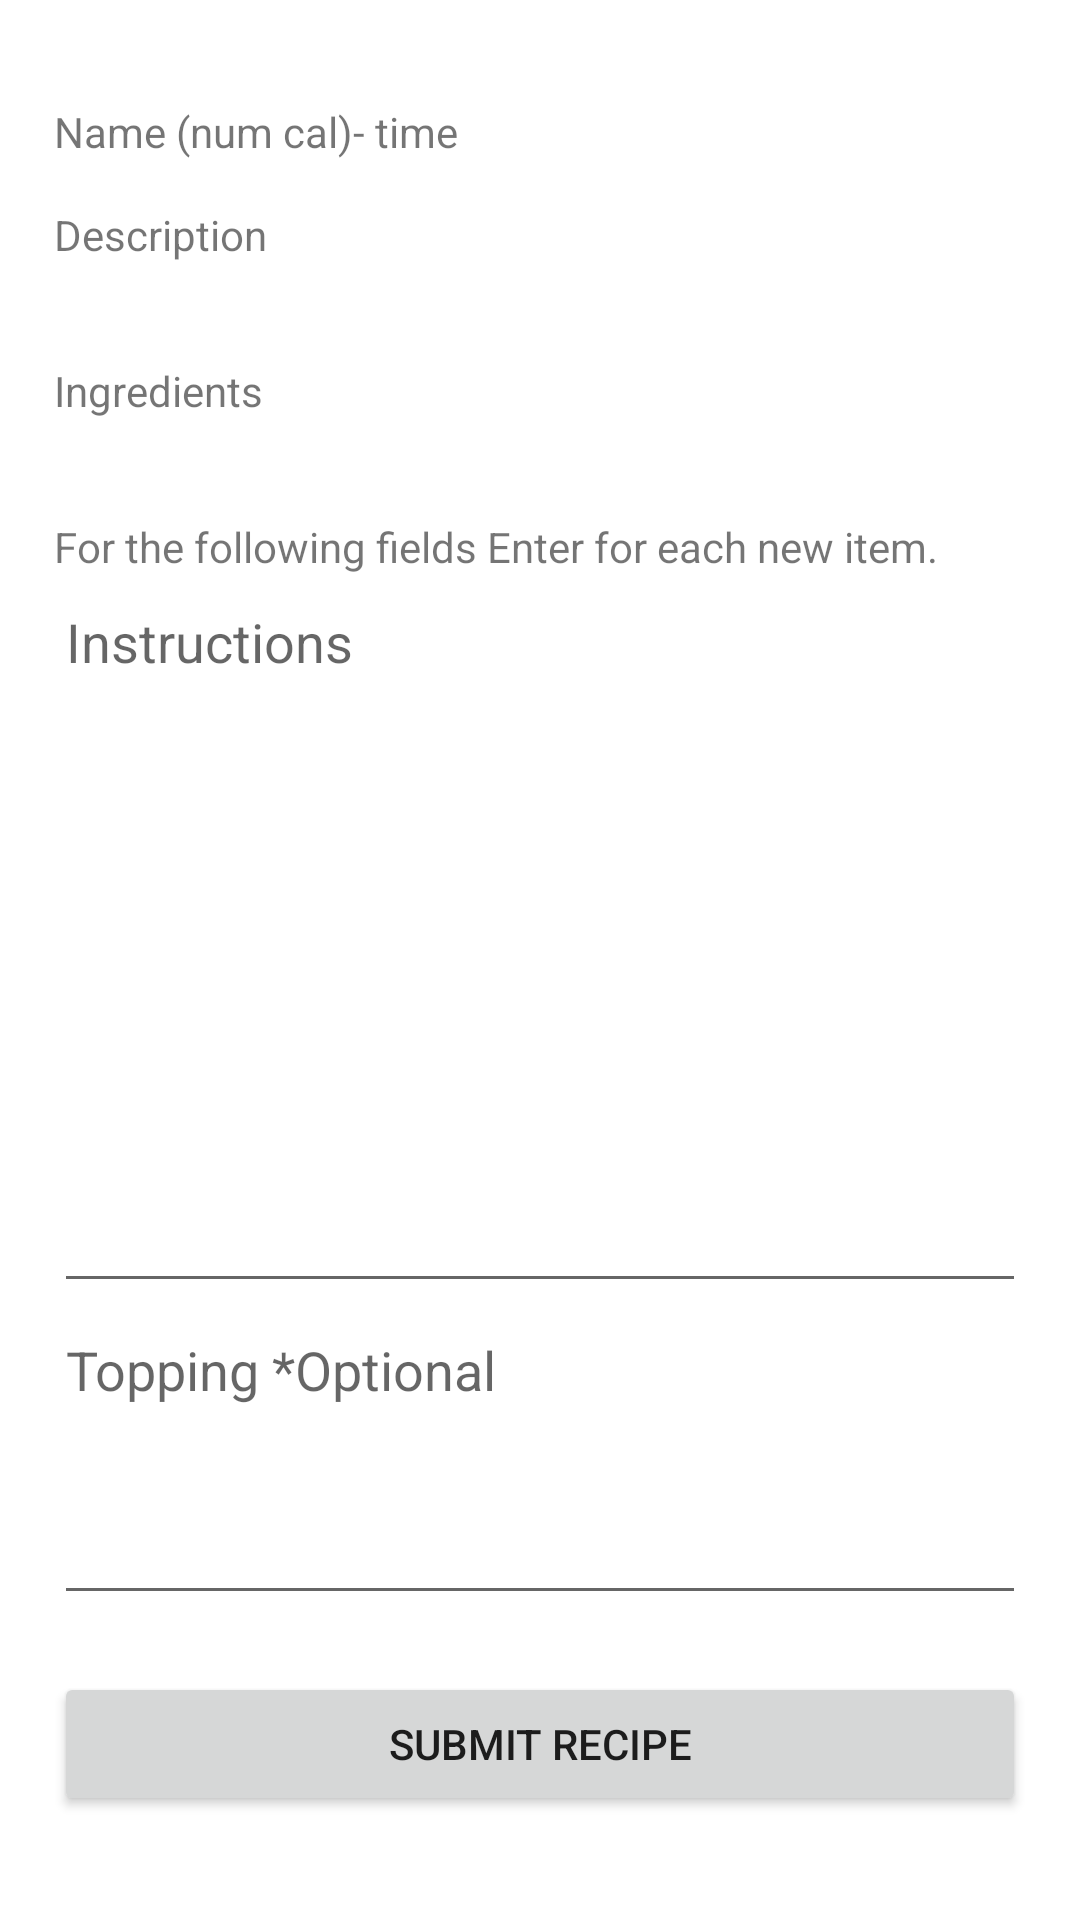

Layout XML and referenced resources for this Android screen:
<!-- AndroidManifest.xml: application theme Theme.NoasApplication -->
<!-- res/layout/activity_add_recipe_instructions.xml -->
<?xml version="1.0" encoding="utf-8"?>
<LinearLayout xmlns:android="http://schemas.android.com/apk/res/android"
    xmlns:app="http://schemas.android.com/apk/res-auto"
    xmlns:tools="http://schemas.android.com/tools"
    android:layout_width="match_parent"
    android:layout_height="match_parent"
    tools:context=".AddRecipeInstructions">

    <Space
        android:layout_width="wrap_content"
        android:layout_height="wrap_content"
        android:layout_weight="1" />

    <LinearLayout
        android:layout_width="0px"
        android:layout_height="match_parent"
        android:layout_weight="18"
        android:orientation="vertical">

        <Space
            android:layout_width="match_parent"
            android:layout_height="0px"
            android:layout_weight="1" />

        <TextView
            android:id="@+id/name_recipe_conclusion"
            android:layout_width="match_parent"
            android:layout_height="0px"
            android:layout_weight="1"
            android:text="Name (num cal)- time" />

        <LinearLayout
            android:layout_width="match_parent"
            android:layout_height="0px"
            android:layout_weight="3"
            android:orientation="horizontal">

            <LinearLayout
                android:layout_width="0px"
                android:layout_height="match_parent"
                android:layout_weight="3"
                android:orientation="vertical">

                <TextView
                    android:id="@+id/description_recipe_conclusion"
                    android:layout_width="match_parent"
                    android:layout_height="0px"
                    android:layout_weight="2"
                    android:text="Description" />

                <TextView
                    android:id="@+id/ingredients_recipe_conclusion"
                    android:layout_width="match_parent"
                    android:layout_height="0dp"
                    android:layout_weight="2"
                    android:text="Ingredients" />
            </LinearLayout>

            <ImageView
                android:id="@+id/image_recipe_conclusion"
                android:layout_width="0dp"
                android:layout_height="wrap_content"
                android:layout_weight="2"
                tools:srcCompat="@tools:sample/avatars" />
        </LinearLayout>

        <TextView
            android:id="@+id/textView15"
            android:layout_width="match_parent"
            android:layout_height="wrap_content"
            android:text="For the following fields Enter for each new item." />

        <EditText
            android:id="@+id/instruction_recipe_conclusion"
            android:layout_width="match_parent"
            android:layout_height="0px"
            android:layout_weight="7"
            android:ems="10"
            android:gravity="start|top"
            android:hint="Instructions"
            android:inputType="textMultiLine" />

        <EditText
            android:id="@+id/topping_recipe_conclusion"
            android:layout_width="match_parent"
            android:layout_height="0px"
            android:layout_weight="3"
            android:ems="10"
            android:gravity="start|top"
            android:hint="Topping *Optional"
            android:inputType="textMultiLine" />

        <TextView
            android:id="@+id/errors_recipe_conclusion"
            android:layout_width="match_parent"
            android:layout_height="wrap_content" />

        <Button
            android:id="@+id/button15"
            android:layout_width="match_parent"
            android:layout_height="wrap_content"
            android:onClick="submit_recipe"
            android:text="submit recipe" />

        <Space
            android:layout_width="match_parent"
            android:layout_height="0px"
            android:layout_weight="1" />

    </LinearLayout>

    <Space
        android:layout_width="wrap_content"
        android:layout_height="wrap_content"
        android:layout_weight="1" />
</LinearLayout>
<!-- resources referenced by this layout -->
<resources>
  <style name="Theme.NoasApplication" parent="Theme.MaterialComponents.DayNight.DarkActionBar">
          
          <item name="colorPrimary">@color/purple_500</item>
          <item name="colorPrimaryVariant">@color/purple_700</item>
          <item name="colorOnPrimary">@color/white</item>
          
          <item name="colorSecondary">@color/teal_200</item>
          <item name="colorSecondaryVariant">@color/teal_700</item>
          <item name="colorOnSecondary">@color/black</item>
          
          <item name="android:statusBarColor" tools:targetApi="l">?attr/colorPrimaryVariant</item>
          
      </style>
  <!-- not gathered from this repository: default colours our renderer supplied (Android Studio template values) -->
  <color name="purple_500">#FF6200EE</color>
  <color name="purple_700">#FF3700B3</color>
  <color name="teal_200">#FF03DAC5</color>
  <color name="teal_700">#FF018786</color>
  <color name="black">#FF000000</color>
  <color name="white">#FFFFFFFF</color>
</resources>
